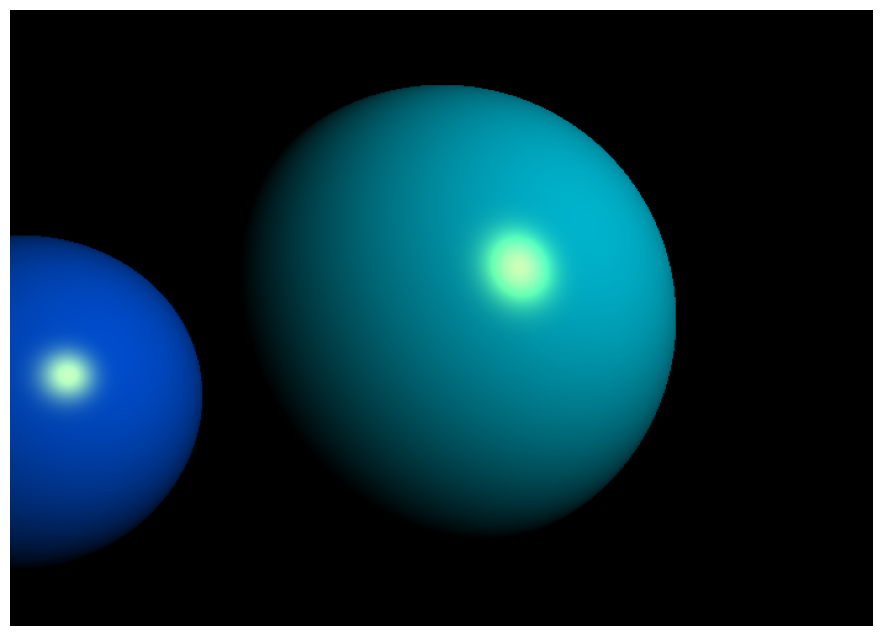

Here is the Python script that generated this plot:
import numpy as np
from matplotlib import pyplot as plt

# Ustawienie rozmiaru wyswietlanego obrazu
plt.rcParams['figure.figsize'] = [12, 8]
EPSILON = 0.0001 # Mala wartosc do eliminacji bledow numerycznych

# Funkcja zwracajaca wektor odbity wzgledem normalnej
def reflect(vector, normal_vector):
    n_dot_l = np.dot(vector, normal_vector)
    return vector - normal_vector * (2 * n_dot_l)

# Funkcja zwracajaca znormalizowany wektor (dlugosc = 1)
def normalize(vector):
    return vector / np.sqrt((vector**2).sum())

# Klasa reprezentujaca promien
class Ray:
    def __init__(self, starting_point, direction):
        self.starting_point = starting_point
        self.direction = direction

# Klasa reprezentujaca swiatlo w scenie
class Light:
    def __init__(self, position):
        self.position = position
        self.ambient = np.array([0, 0, 0])
        self.diffuse = np.array([0, 1, 1])
        self.specular = np.array([1, 1, 0])

# Bazowa klasa dla wszystkich obiektow w scenie
class SceneObject:
    def __init__(self, ambient=np.array([0, 0, 0]),
                 diffuse=np.array([0.6, 0.7, 0.8]),
                 specular=np.array([0.8, 0.8, 0.8]),
                 shining=25):
        self.ambient = ambient
        self.diffuse = diffuse
        self.specular = specular
        self.shining = shining

    # Funkcja zwracajaca normalna w punkcie przeciecia
    def get_normal(self, cross_point):
        raise NotImplementedError

    # Funkcja sprawdzajaca przeciecie promienia z obiektem
    def trace(self, ray):
        raise NotImplementedError

    # Funkcja obliczajaca kolor w punkcie przeciecia promienia z obiektem
    def get_color(self, cross_point, obs_vector, scene):
        color = self.ambient * scene.ambient
        light = scene.light

        normal = self.get_normal(cross_point)
        light_vector = normalize(light.position - cross_point)
        n_dot_l = np.dot(light_vector, normal)
        reflection_vector = normalize(reflect(-1 * light_vector, normal))
        v_dot_r = np.dot(reflection_vector, -obs_vector)

        if v_dot_r < 0:
            v_dot_r = 0

        if n_dot_l > 0:
            color += (
                (self.diffuse * light.diffuse * n_dot_l) +
                (self.specular * light.specular * v_dot_r ** self.shining) +
                (self.ambient * light.ambient)
            )

        return color

# Klasa reprezentujaca kule
class Sphere(SceneObject):
    def __init__(self, position, radius,
                 ambient=np.array([0, 0, 0]),
                 diffuse=np.array([0.6, 0.7, 0.8]),
                 specular=np.array([0.8, 0.8, 0.8]),
                 shining=25):
        super(Sphere, self).__init__(ambient, diffuse, specular, shining)
        self.position = position
        self.radius = radius

    # Zwraca normalna w punkcie przeciecia
    def get_normal(self, cross_point):
        return normalize(cross_point - self.position)

    # Sprawdza przeciecie promienia z kula
    def trace(self, ray):
        distance = ray.starting_point - self.position
        a = np.dot(ray.direction, ray.direction)
        b = 2 * np.dot(ray.direction, distance)
        c = np.dot(distance, distance) - self.radius ** 2
        d = b ** 2 - 4 * a * c

        if d < 0:
            return (None, None)

        sqrt_d = np.sqrt(d)
        denominator = 1 / (2 * a)

        if d > 0:
            r1 = (-b - sqrt_d) * denominator
            r2 = (-b + sqrt_d) * denominator
            if r1 < EPSILON:
                if r2 < EPSILON:
                    return (None, None)
                r1 = r2
        else:
            r1 = -b * denominator
            if r1 < EPSILON:
                return (None, None)

        cross_point = ray.starting_point + r1 * ray.direction
        return cross_point, r1

# Klasa reprezentujaca kamere (punkt widzenia obserwatora)
class Camera:
    def __init__(self, position=np.array([0, 0, -3]), look_at=np.array([0, 0, 0])):
        self.z_near = 1
        self.pixel_height = 500
        self.pixel_width = 700
        self.povy = 45
        look = normalize(look_at - position)
        self.up = normalize(np.cross(np.cross(look, np.array([0, 1, 0])), look))
        self.position = position
        self.look_at = look_at
        self.direction = normalize(look_at - position)
        aspect = self.pixel_width / self.pixel_height
        povy = self.povy * np.pi / 180
        self.world_height = 2 * np.tan(povy / 2) * self.z_near
        self.world_width = aspect * self.world_height

        center = self.position + self.direction * self.z_near
        width_vector = normalize(np.cross(self.up, self.direction))
        self.translation_vector_x = width_vector * -(self.world_width / self.pixel_width)
        self.translation_vector_y = self.up * -(self.world_height / self.pixel_height)
        self.starting_point = center + width_vector * (self.world_width / 2) + (self.up * self.world_height / 2)

    # Zwraca pozycje danego piksela w przestrzeni 3D
    def get_world_pixel(self, x, y):
        return self.starting_point + self.translation_vector_x * x + self.translation_vector_y * y

# Klasa reprezentujaca cala scene (obiekty, swiatlo, kamera)
class Scene:
    def __init__(self, objects, light, camera):
        self.objects = objects
        self.light = light
        self.camera = camera
        self.ambient = np.array([0.1, 0.1, 0.1])
        self.background = np.array([0, 0, 0])

# Klasa odpowiedzialna za renderowanie sceny
class RayTracer:
    def __init__(self, scene):
        self.scene = scene

    # Generuje koncowy obraz (piksel po pikselu)
    def generate_image(self):
        camera = self.scene.camera
        image = np.zeros((camera.pixel_height, camera.pixel_width, 3))
        for y in range(image.shape[0]):
            for x in range(image.shape[1]):
                world_pixel = camera.get_world_pixel(x, y)
                direction = normalize(world_pixel - camera.position)
                image[y][x] = self._get_pixel_color(Ray(world_pixel, direction))
        return image

    # Zwraca kolor piksela, na podstawie promienia
    def _get_pixel_color(self, ray):
        obj, distance, cross_point = self._get_closest_object(ray)
        if not obj:
            return self.scene.background
        return obj.get_color(cross_point, ray.direction, self.scene)

    # Znajduje najblizszy obiekt przeciety przez promien
    def _get_closest_object(self, ray):
        closest = None
        min_distance = np.inf
        min_cross_point = None
        for obj in self.scene.objects:
            cross_point, distance = obj.trace(ray)
            if cross_point is not None and distance < min_distance:
                min_distance = distance
                closest = obj
                min_cross_point = cross_point
        return (closest, min_distance, min_cross_point)

# Stworzenie sceny z kilkoma kulami
scene = Scene(
    objects=[
        Sphere(position=np.array([0, 0, 0]), radius=1.5),  # kula glowna
        Sphere(position=np.array([-2.5, -0.5, 0.5]), radius=1.0,
               diffuse=np.array([0.4, 0.3, 0.8]))           # kula blekitna
    ],
    light=Light(position=np.array([3, 2, 5])),
    camera=Camera(position=np.array([0, 0, 5]))
)

# Uruchomienie raytracera i wygenerowanie obrazu
rt = RayTracer(scene)
image = np.clip(rt.generate_image(), 0, 1)

# Wyswietlenie obrazu
plt.imshow(image)
plt.axis('off')
plt.show()
